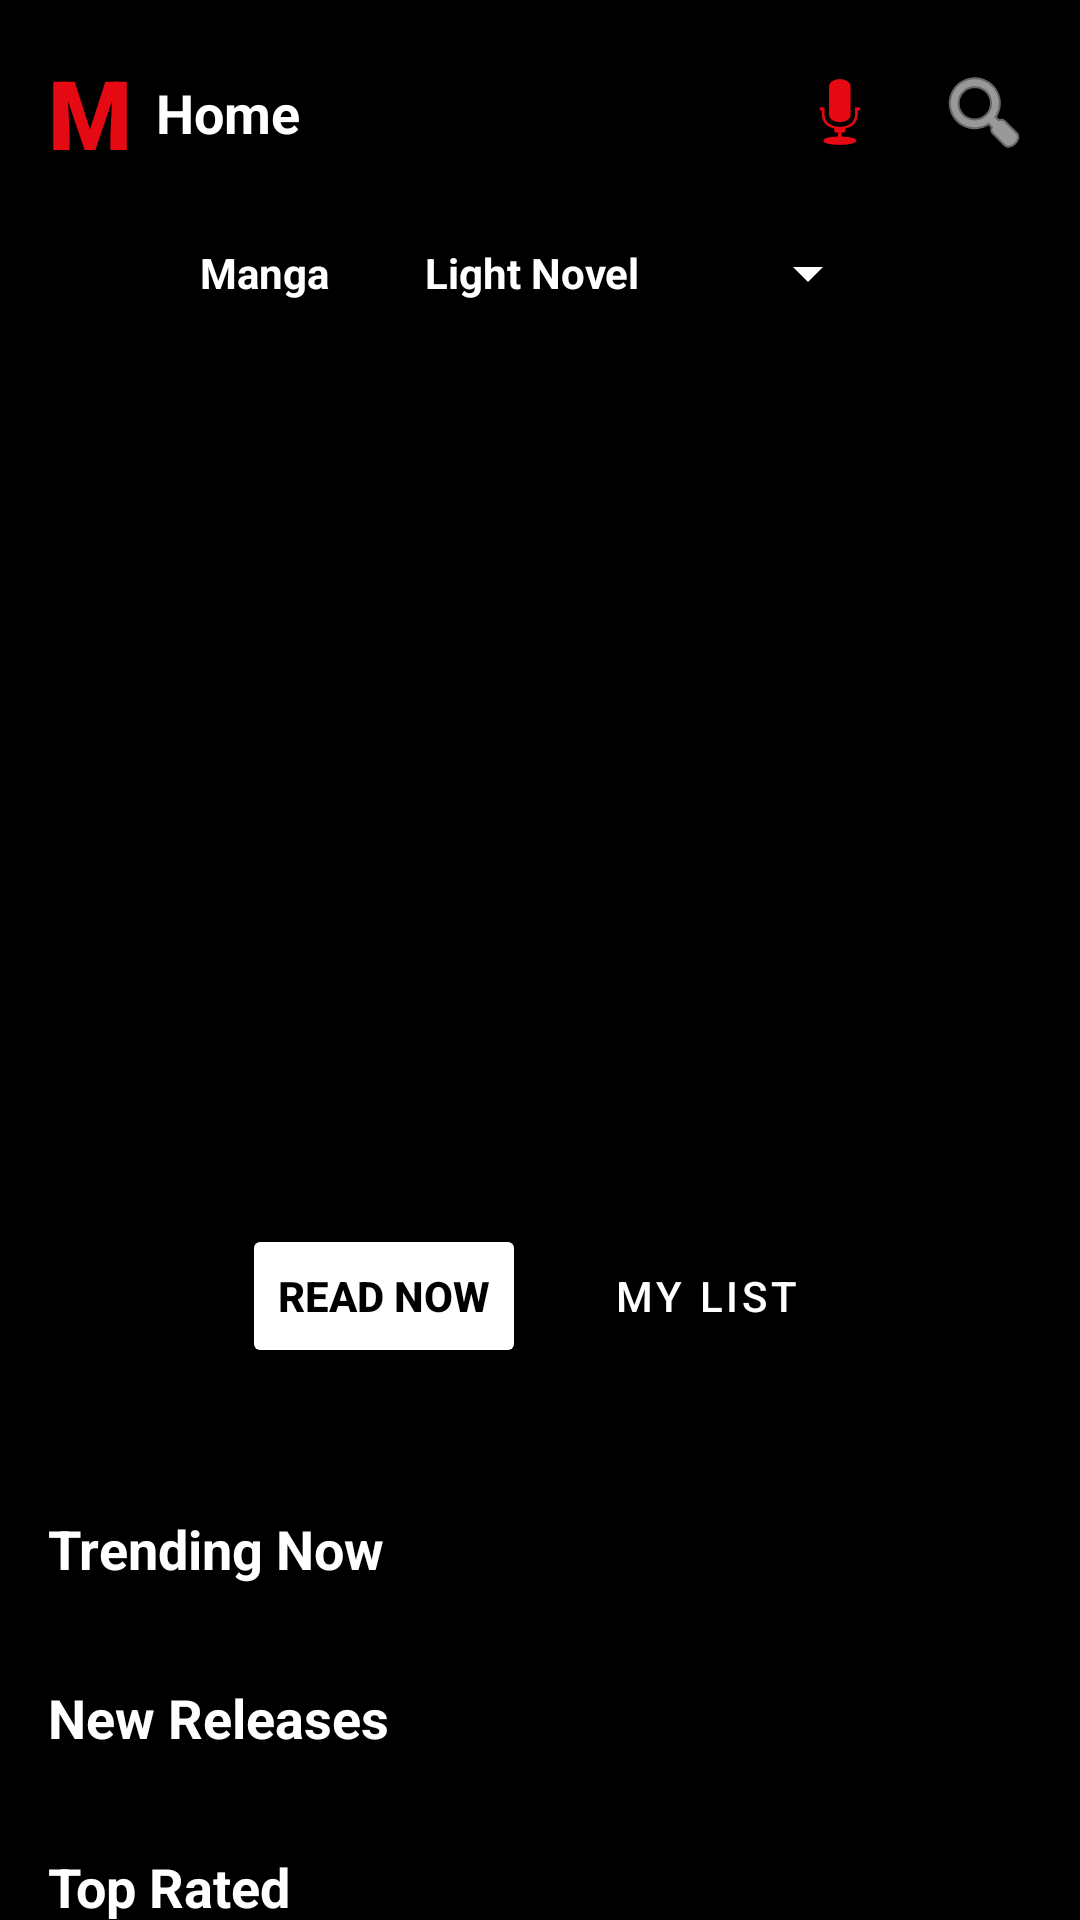

This screen was rendered from an Android layout file. Write that file and the resources it references.
<!-- AndroidManifest.xml: application theme Theme.MonogatariApp -->
<!-- res/layout/fragment_home.xml -->
<?xml version="1.0" encoding="utf-8"?>
<androidx.coordinatorlayout.widget.CoordinatorLayout
    xmlns:android="http://schemas.android.com/apk/res/android"
    xmlns:app="http://schemas.android.com/apk/res-auto"
    android:layout_width="match_parent"
    android:layout_height="match_parent"
    android:background="@color/bg_page">

    <androidx.core.widget.NestedScrollView
        android:layout_width="match_parent"
        android:layout_height="match_parent">

        <LinearLayout
            android:layout_width="match_parent"
            android:layout_height="wrap_content"
            android:orientation="vertical"
            android:paddingBottom="100dp">

            <FrameLayout
                android:layout_width="match_parent"
                android:layout_height="480dp">

                <androidx.viewpager2.widget.ViewPager2
                    android:id="@+id/vpBanner"
                    android:layout_width="match_parent"
                    android:layout_height="match_parent" />

                <View
                    android:layout_width="match_parent"
                    android:layout_height="match_parent"
                    android:background="@drawable/gradient_black_overlay" />

                <LinearLayout
                    android:layout_width="match_parent"
                    android:layout_height="wrap_content"
                    android:orientation="vertical"
                    android:paddingHorizontal="16dp"
                    android:paddingTop="16dp"
                    android:background="#4D000000">

                    <RelativeLayout
                        android:layout_width="match_parent"
                        android:layout_height="wrap_content">

                        <LinearLayout
                            android:id="@+id/llHomeContainer"
                            android:layout_width="wrap_content"
                            android:layout_height="wrap_content"
                            android:layout_alignParentStart="true"
                            android:gravity="center_vertical"
                            android:orientation="horizontal">

                            <TextView
                                android:layout_width="wrap_content"
                                android:layout_height="wrap_content"
                                android:text="M"
                                android:textColor="@color/netflix_red"
                                android:textSize="32sp"
                                android:fontFamily="sans-serif-black" />

                            <TextView
                                android:layout_width="wrap_content"
                                android:layout_height="wrap_content"
                                android:layout_marginStart="8dp"
                                android:text="Home"
                                android:textColor="@color/text_main"
                                android:textSize="18sp"
                                android:textStyle="bold" />
                        </LinearLayout>

                        <LinearLayout
                            android:layout_width="wrap_content"
                            android:layout_height="wrap_content"
                            android:layout_alignParentEnd="true"
                            android:layout_centerVertical="true"
                            android:orientation="horizontal">

                            <ImageView
                                android:id="@+id/btnAiSearch"
                                android:layout_width="32dp"
                                android:layout_height="32dp"
                                android:layout_marginEnd="16dp"
                                android:src="@android:drawable/ic_btn_speak_now"
                                app:tint="@color/netflix_red"
                                android:background="?attr/selectableItemBackgroundBorderless" />

                            <ImageView
                                android:id="@+id/btnSearch"
                                android:layout_width="32dp"
                                android:layout_height="32dp"
                                android:src="@android:drawable/ic_menu_search"
                                app:tint="@color/text_main"
                                android:background="?attr/selectableItemBackgroundBorderless" />
                        </LinearLayout>
                    </RelativeLayout>

                    <LinearLayout
                        android:layout_width="match_parent"
                        android:layout_height="wrap_content"
                        android:layout_marginTop="20dp"
                        android:layout_marginBottom="12dp"
                        android:orientation="horizontal"
                        android:gravity="center">

                        <TextView
                            android:id="@+id/tvManga"
                            android:layout_width="wrap_content"
                            android:layout_height="wrap_content"
                            android:text="Manga"
                            android:textColor="@color/text_main"
                            android:textSize="14sp"
                            android:textStyle="bold"
                            android:background="?attr/selectableItemBackground" />

                        <TextView
                            android:id="@+id/tvLightNovel"
                            android:layout_width="wrap_content"
                            android:layout_height="wrap_content"
                            android:layout_marginStart="32dp"
                            android:text="Light Novel"
                            android:textColor="@color/text_main"
                            android:textSize="14sp"
                            android:textStyle="bold"
                            android:background="?attr/selectableItemBackground" />

                        <Spinner
                            android:id="@+id/spinnerGenre"
                            android:layout_width="wrap_content"
                            android:layout_height="wrap_content"
                            android:layout_marginStart="32dp"
                            android:backgroundTint="@color/text_main"
                            android:spinnerMode="dropdown"
                            app:popupTheme="@style/DarkSpinnerPopupTheme" />

                    </LinearLayout>
                </LinearLayout>

                <LinearLayout
                    android:layout_width="match_parent"
                    android:layout_height="wrap_content"
                    android:layout_gravity="bottom"
                    android:gravity="center"
                    android:orientation="vertical"
                    android:paddingBottom="24dp">

                    <TextView
                        android:id="@+id/tvFeaturedGenres"
                        android:layout_width="wrap_content"
                        android:layout_height="wrap_content"
                        android:text=""
                        android:textColor="@color/text_main"
                        android:textSize="12sp" />

                    <LinearLayout
                        android:layout_width="match_parent"
                        android:layout_height="wrap_content"
                        android:layout_marginTop="16dp"
                        android:gravity="center"
                        android:orientation="horizontal">

                        <Button
                            android:id="@+id/btnReadNow"
                            android:layout_width="wrap_content"
                            android:layout_height="wrap_content"
                            android:backgroundTint="@color/text_main"
                            android:text="Read Now"
                            android:textColor="@color/bg_page"
                            android:textStyle="bold"
                            app:icon="@android:drawable/ic_media_play"
                            app:iconTint="@color/bg_page"
                            app:cornerRadius="4dp" />

                        <Button
                            android:id="@+id/btnMyList"
                            style="@style/Widget.MaterialComponents.Button.TextButton"
                            android:layout_width="wrap_content"
                            android:layout_height="wrap_content"
                            android:layout_marginStart="16dp"
                            android:text="My List"
                            android:textColor="@color/text_main"
                            app:icon="@android:drawable/ic_input_add"
                            app:iconTint="@color/text_main" />
                    </LinearLayout>
                </LinearLayout>
            </FrameLayout>

            <TextView
                android:layout_width="wrap_content"
                android:layout_height="wrap_content"
                android:layout_marginStart="16dp"
                android:layout_marginTop="24dp"
                android:text="Trending Now"
                android:textColor="@color/text_main"
                android:textSize="18sp"
                android:textStyle="bold" />

            <androidx.recyclerview.widget.RecyclerView
                android:id="@+id/rvTrending"
                android:layout_width="match_parent"
                android:layout_height="wrap_content"
                android:layout_marginTop="8dp"
                android:paddingHorizontal="12dp"
                android:clipToPadding="false"
                android:orientation="horizontal" />

            <TextView
                android:layout_width="wrap_content"
                android:layout_height="wrap_content"
                android:layout_marginStart="16dp"
                android:layout_marginTop="24dp"
                android:text="New Releases"
                android:textColor="@color/text_main"
                android:textSize="18sp"
                android:textStyle="bold" />

            <androidx.recyclerview.widget.RecyclerView
                android:id="@+id/rvNewest"
                android:layout_width="match_parent"
                android:layout_height="wrap_content"
                android:layout_marginTop="8dp"
                android:paddingHorizontal="12dp"
                android:clipToPadding="false"
                android:orientation="horizontal" />

            <TextView
                android:layout_width="wrap_content"
                android:layout_height="wrap_content"
                android:layout_marginStart="16dp"
                android:layout_marginTop="24dp"
                android:text="Top Rated"
                android:textColor="@color/text_main"
                android:textSize="18sp"
                android:textStyle="bold" />

            <androidx.recyclerview.widget.RecyclerView
                android:id="@+id/rvTopRated"
                android:layout_width="match_parent"
                android:layout_height="wrap_content"
                android:layout_marginTop="8dp"
                android:paddingHorizontal="12dp"
                android:clipToPadding="false"
                android:orientation="horizontal" />

        </LinearLayout>
    </androidx.core.widget.NestedScrollView>

</androidx.coordinatorlayout.widget.CoordinatorLayout>
<!-- resources referenced by this layout -->
<resources>
  <color name="bg_page">#000000</color>
  <color name="netflix_red">#E50914</color>
  <color name="text_main">#FFFFFF</color>
  <!-- drawable gradient_black_overlay (drawable) -->
  <?xml version="1.0" encoding="utf-8"?>
  <shape xmlns:android="http://schemas.android.com/apk/res/android">
      <gradient
          android:angle="270"
          android:startColor="#00000000"
          android:centerColor="#66000000"
          android:endColor="#000000"
          android:type="linear" />
  </shape>
  <style name="DarkSpinnerPopupTheme" parent="ThemeOverlay.AppCompat.Light">
          <item name="android:colorBackground">@color/bg_page</item>
          <item name="android:textColor">@color/text_main</item>
      </style>
  <style name="Theme.MonogatariApp" parent="Base.Theme.MonogatariApp" />
  <style name="Base.Theme.MonogatariApp" parent="Theme.Material3.DayNight.NoActionBar">
          <item name="colorPrimary">@color/netflix_red</item>
          <item name="colorOnPrimary">#FFFFFF</item>
  
          <item name="android:windowBackground">@color/bg_page</item>
          <item name="colorSurface">@color/bg_page</item>
          <item name="colorOnSurface">@color/text_main</item>
          <item name="colorSurfaceVariant">@color/bg_card</item>
          <item name="colorOnSurfaceVariant">@color/text_hint</item>
  
          <item name="android:statusBarColor">@color/bg_page</item>
          <item name="android:windowLightStatusBar">false</item>
      </style>
  <color name="bg_card">#121212</color>
  <color name="text_hint">#B3B3B3</color>
</resources>
